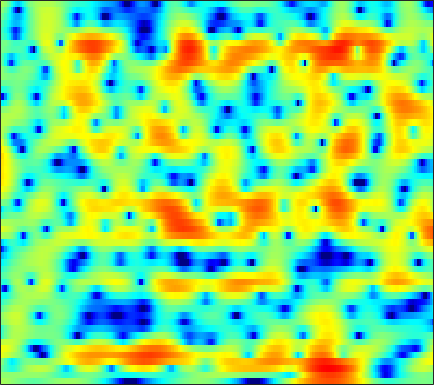

The table this chart was drawn from, first rows:
1.39, 1.3237, 1.1905, 1.0102, 0.84733, 0.60221, 0.33048, 0.12006, -0.17666, -0.48529, -0.7693, -0.95537, -1.1714, -1.3353, -1.4171, -1.4596, -1.4202, -1.3404, -1.1719, -0.97011, -0.74444, -0.55823, -0.29757, -0.048365
0.6207, 0.6327, 0.6318, 0.6207, 0.6111, 0.6001, 0.5974, 0.6044, 0.6235, 0.6522, 0.6838, 0.7102, 0.7402, 0.7608, 0.7672, 0.7584, 0.7163, 0.6616, 0.555, 0.3981, 0.1837, -0.0219, -0.357, -0.768
-0.745, -1.333, -2.246, -3.164, -3.718, -4.03, -3.706, -3.125, -2.145, -1.136, -0.2222, 0.3697, 1.028, 1.559, 1.87, 2.177, 2.381, 2.47, 2.507, 2.451, 2.294, 2.103, 1.726, 1.195
0.5822, -0.3973, -1.993, -3.807, -5.051, -5.872, -5.325, -4.384, -3.053, -1.956, -1.149, -0.7447, -0.4321, -0.3141, -0.3382, -0.4759, -0.6563, -0.7756, -0.8536, -0.7792, -0.5242, -0.2376, 0.2468, 0.7826
4.243, 3.859, 3.311, 2.74, 2.311, 1.754, 1.21, 0.7963, 0.1931, -0.4854, -1.279, -1.976, -3.06, -4.354, -5.492, -7.292, -9.546, -11.75, -16.08, -22.97, -17.86, -12.83, -8.342, -5.155
4.785, 4.61, 4.318, 3.939, 3.587, 3.01, 2.289, 1.641, 0.585, -0.7211, -2.368, -3.88, -6.388, -9.716, -13.05, -19.22, -22.92, -19.27, -15.41, -12.84, -10.65, -9.003, -6.849, -4.818
2.26, 2.489, 2.729, 2.86, 2.875, 2.766, 2.498, 2.183, 1.6, 0.8342, -0.1104, -0.9253, -2.101, -3.295, -4.109, -4.917, -5.254, -5.19, -4.783, -4.168, -3.444, -2.875, -2.123, -1.43
-3.586, -2.205, -0.7586, 0.3053, 0.9007, 1.456, 1.772, 1.881, 1.873, 1.719, 1.45, 1.195, 0.8231, 0.4459, 0.1784, -0.1252, -0.3462, -0.4558, -0.5269, -0.5287, -0.48, -0.4269, -0.3646, -0.3309
-3.624, -2.391, -1.012, 0.07859, 0.7209, 1.366, 1.782, 1.966, 2.051, 1.985, 1.788, 1.567, 1.196, 0.7729, 0.4438, 0.02626, -0.333, -0.5461, -0.7308, -0.791, -0.7591, -0.7077, -0.6349, -0.5988
-0.0205, 0.4959, 1.162, 1.755, 2.123, 2.49, 2.702, 2.749, 2.659, 2.38, 1.904, 1.41, 0.5599, -0.5043, -1.431, -2.797, -4.139, -4.91, -5.275, -4.819, -3.87, -3.077, -2.129, -1.385
0.416, 0.957, 1.613, 2.169, 2.5, 2.822, 3.001, 3.025, 2.894, 2.552, 1.974, 1.367, 0.274, -1.218, -2.69, -5.331, -9.169, -13.22, -15.56, -10.41, -6.609, -4.662, -2.807, -1.534
-1.88, -1.065, -0.1565, 0.5737, 1.025, 1.494, 1.822, 1.967, 2.029, 1.937, 1.684, 1.391, 0.8596, 0.1842, -0.39, -1.178, -1.884, -2.267, -2.482, -2.332, -1.924, -1.545, -1.046, -0.6221
-3.523, -2.863, -2.062, -1.336, -0.8277, -0.2022, 0.3261, 0.6532, 0.995, 1.223, 1.333, 1.345, 1.282, 1.151, 1.024, 0.8407, 0.6601, 0.5416, 0.4154, 0.3054, 0.2206, 0.1682, 0.07634, -0.06953
-4.891, -4.871, -4.482, -3.683, -2.909, -1.815, -0.8139, -0.1654, 0.5214, 1.015, 1.344, 1.497, 1.63, 1.711, 1.759, 1.808, 1.851, 1.872, 1.86, 1.768, 1.562, 1.316, 0.8506, 0.2315
-9.489, -14.15, -17.09, -9.405, -5.812, -2.712, -0.7101, 0.3254, 1.202, 1.595, 1.619, 1.468, 1.169, 0.9635, 0.9943, 1.358, 1.967, 2.443, 2.983, 3.316, 3.332, 3.093, 2.439, 1.336
-3.274, -3.701, -3.571, -2.55, -1.51, -0.1529, 0.9143, 1.413, 1.623, 1.26, 0.1932, -1.213, -4.356, -10.13, -13.99, -7.038, -2.172, 0.109, 2.092, 3.241, 3.782, 3.859, 3.533, 2.741
-2.257, -1.87, -1.325, -0.7344, -0.3121, 0.2111, 0.6218, 0.7839, 0.7707, 0.4744, -0.1503, -0.8161, -1.842, -2.659, -2.777, -2.069, -0.7863, 0.1988, 1.316, 2.07, 2.466, 2.554, 2.372, 1.897
-3.909, -3.234, -2.425, -1.698, -1.204, -0.6211, -0.1547, 0.1203, 0.3992, 0.5592, 0.6205, 0.6327, 0.6543, 0.7179, 0.8248, 1.061, 1.36, 1.588, 1.855, 2.024, 2.041, 1.923, 1.597, 1.07
-5.845, -5.054, -4.068, -3.165, -2.53, -1.755, -1.091, -0.6445, -0.1218, 0.3115, 0.6856, 0.9299, 1.218, 1.479, 1.661, 1.882, 2.071, 2.186, 2.263, 2.253, 2.13, 1.941, 1.564, 1.013
-8.396, -7.559, -6.316, -5.046, -4.162, -3.131, -2.236, -1.658, -1.014, -0.4565, 0.04345, 0.3867, 0.809, 1.208, 1.484, 1.806, 2.07, 2.231, 2.374, 2.417, 2.358, 2.249, 1.99, 1.589
-16.21, -12.79, -9.175, -6.675, -5.327, -4.042, -3.155, -2.689, -2.254, -1.88, -1.494, -1.144, -0.586, 0.02695, 0.4774, 1.041, 1.517, 1.794, 2.092, 2.283, 2.384, 2.415, 2.379, 2.269
-7.486, -6.55, -4.985, -3.772, -3.171, -2.794, -2.948, -3.416, -4.345, -5.413, -5.942, -5.536, -4.099, -2.46, -1.372, -0.2306, 0.5661, 0.9392, 1.225, 1.4, 1.531, 1.641, 1.863, 2.158
1.699, 1.479, 1.276, 1.061, 0.7713, 0.1176, -1.016, -2.299, -4.872, -9.186, -15.23, -12.76, -6.957, -3.577, -2.001, -0.7637, -0.3169, -0.361, -0.956, -1.915, -2.789, -2.979, -2.184, -0.7369
3.841, 3.525, 3.112, 2.698, 2.349, 1.772, 1.107, 0.5203, -0.3452, -1.092, -1.485, -1.463, -1.097, -0.6097, -0.3354, -0.2746, -0.7226, -1.484, -3.227, -6.424, -12.13, -17.18, -10.04, -5.109
1.763, 1.654, 1.558, 1.467, 1.384, 1.243, 1.089, 0.9542, 0.8178, 0.7432, 0.7481, 0.8173, 0.9237, 1.014, 1.022, 0.8924, 0.574, 0.13, -0.5845, -1.448, -2.137, -2.445, -2.369, -2.011
-3.46, -2.642, -1.708, -1.121, -0.8905, -0.7516, -0.7523, -0.7175, -0.5274, -0.1939, 0.2758, 0.6685, 1.19, 1.665, 1.93, 2.156, 2.241, 2.191, 1.999, 1.726, 1.347, 1.087, 0.6588, 0.1824
-6.941, -4.81, -3.283, -2.795, -2.957, -3.766, -4.97, -5.735, -5.799, -4.443, -2.529, -1.191, 0.3419, 1.526, 2.22, 2.916, 3.343, 3.559, 3.627, 3.514, 3.197, 2.83, 2.16, 1.284
-0.1814, -0.2324, -0.5123, -1.314, -2.351, -4.559, -8.148, -12.48, -14.8, -8.834, -4.748, -2.646, -0.5888, 0.9024, 1.787, 2.702, 3.37, 3.706, 3.979, 3.988, 3.772, 3.39, 2.65, 1.519
3.17, 2.766, 2.078, 1.183, 0.3709, -0.8654, -2.106, -2.875, -3.522, -3.568, -3.214, -2.783, -2.075, -1.27, -0.611, 0.2526, 1.091, 1.582, 2.096, 2.365, 2.393, 2.233, 1.765, 0.978
4.928, 4.515, 3.847, 3.029, 2.32, 1.259, 0.08605, -0.8492, -2.206, -3.653, -5.185, -6.286, -7.259, -6.952, -5.937, -4.198, -2.565, -1.533, -0.5, 0.2227, 0.5848, 0.7154, 0.632, 0.365
5.984, 5.596, 4.935, 4.12, 3.403, 2.301, 0.9936, -0.1552, -1.95, -4.285, -7.462, -10.91, -18.62, -17.37, -11.86, -7.534, -4.902, -3.521, -2.21, -1.383, -0.8972, -0.7363, -0.692, -0.8196
6.197, 5.822, 5.186, 4.417, 3.753, 2.755, 1.615, 0.6905, -0.6712, -2.114, -3.581, -4.561, -5.486, -5.676, -5.364, -4.618, -3.787, -3.253, -2.721, -2.443, -2.364, -2.477, -2.756, -3.183
6.133, 5.737, 5.109, 4.364, 3.741, 2.841, 1.896, 1.176, 0.2269, -0.6329, -1.379, -1.833, -2.271, -2.503, -2.564, -2.542, -2.495, -2.492, -2.635, -2.95, -3.523, -4.117, -5.153, -6.436
6.342, 5.868, 5.133, 4.259, 3.541, 2.519, 1.511, 0.7551, -0.1246, -0.8426, -1.329, -1.54, -1.624, -1.589, -1.515, -1.414, -1.407, -1.484, -1.771, -2.313, -3.257, -4.22, -6.085, -8.744
6.719, 6.1, 5.062, 3.848, 2.827, 1.349, -0.2541, -1.446, -2.955, -4.03, -4.344, -4.037, -3.186, -2.176, -1.474, -0.7305, -0.2127, -0.01305, 0.03887, -0.2452, -0.8314, -1.543, -2.808, -4.553
6.073, 5.206, 3.744, 2, 0.5164, -1.621, -4.085, -6.242, -10.14, -17.28, -19.23, -12.31, -7.215, -4.064, -2.443, -0.8516, 0.2507, 0.8351, 1.326, 1.552, 1.568, 1.422, 1.077, 0.5987
3.92, 2.761, 0.7373, -1.946, -4.338, -7.664, -9.98, -10.61, -10.64, -10.56, -9.611, -8.209, -6.07, -4.152, -2.994, -1.741, -0.8109, -0.1999, 0.4744, 1.116, 1.628, 1.984, 2.313, 2.542
2.372, 1.314, -0.6886, -3.601, -6.656, -12.34, -15.84, -12.71, -9.224, -7.016, -5.62, -4.869, -4.181, -3.808, -3.67, -3.772, -3.874, -3.839, -3.198, -2.036, -0.638, 0.3737, 1.538, 2.421
2.139, 1.731, 0.9073, -0.2033, -1.107, -2.213, -2.895, -2.996, -2.881, -2.612, -2.45, -2.489, -2.823, -3.632, -4.677, -6.953, -10.99, -16.69, -16.43, -8.633, -4.278, -2.168, -0.07663, 1.348
2.098, 2.144, 1.994, 1.711, 1.478, 1.139, 0.8257, 0.6334, 0.3849, 0.1033, -0.2527, -0.6157, -1.255, -2.159, -3.053, -4.469, -5.878, -6.665, -6.438, -4.948, -3.139, -1.919, -0.573, 0.3692
1.72, 1.841, 1.933, 1.991, 2.009, 2.003, 1.946, 1.836, 1.648, 1.349, 0.9655, 0.6097, 0.04932, -0.5613, -1.028, -1.57, -1.959, -2.099, -1.955, -1.566, -1.027, -0.6037, -0.1715, 0.02687
0.2, 0.2387, 0.5217, 0.9379, 1.253, 1.638, 1.906, 2.001, 1.966, 1.761, 1.355, 0.9433, 0.2747, -0.4501, -0.9588, -1.512, -1.826, -1.78, -1.495, -0.9747, -0.3574, 0.07371, 0.4938, 0.6563
-5.416, -5.47, -4.208, -2.419, -1.192, 0.06632, 0.9089, 1.303, 1.477, 1.305, 0.7726, 0.1325, -1.042, -2.613, -4.023, -5.971, -7.068, -6.691, -5.034, -3.052, -1.35, -0.3004, 0.7938, 1.562
-15.42, -16.58, -9.638, -5.49, -3.468, -1.624, -0.49, 0.003632, 0.2752, 0.1051, -0.4632, -1.184, -2.618, -4.767, -7.045, -11.65, -17.79, -14.9, -9.089, -5.394, -2.835, -1.393, 0.1498, 1.354
-4.212, -4.274, -3.815, -2.979, -2.301, -1.494, -0.9058, -0.6377, -0.4997, -0.6324, -1.044, -1.525, -2.389, -3.457, -4.327, -5.372, -5.896, -5.832, -5.164, -4.109, -2.896, -1.992, -0.7769, 0.3871
-0.8599, -0.9662, -1.028, -0.9452, -0.8245, -0.6635, -0.5034, -0.4172, -0.3954, -0.4776, -0.7156, -0.9926, -1.462, -2.017, -2.477, -3.067, -3.593, -3.928, -4.144, -4.108, -3.784, -3.257, -2.296, -1.082
0.7534, 0.444, 0.09437, -0.1808, -0.3179, -0.3812, -0.3321, -0.2444, -0.125, -0.06091, -0.07814, -0.179, -0.4504, -0.8818, -1.302, -2.033, -3.024, -3.928, -5.44, -7.203, -8.557, -8.319, -6.22, -3.533
0.8881, 0.1521, -0.8879, -1.908, -2.464, -2.653, -2.287, -1.793, -1.065, -0.475, -0.07628, 0.07863, 0.06658, -0.1857, -0.5229, -1.208, -2.201, -3.223, -5.222, -8.353, -12.79, -13.12, -7.896, -3.56
-0.6282, -2.023, -4.623, -8.661, -13.11, -14.39, -9.044, -6.218, -3.805, -2.368, -1.562, -1.262, -1.141, -1.26, -1.385, -1.642, -1.867, -2.016, -2.252, -2.458, -2.331, -1.873, -0.8807, 0.4091
-1.157, -2.144, -3.99, -6.083, -7.563, -7.981, -6.661, -5.437, -4.021, -3.195, -2.945, -3.086, -3.655, -4.425, -5.002, -5.097, -4.241, -3.321, -1.995, -0.7919, 0.2189, 0.8598, 1.615, 2.244
-0.1692, -0.3375, -0.8188, -1.395, -1.755, -2.088, -2.155, -2.127, -2.064, -2.112, -2.519, -3.196, -4.934, -8.289, -13.38, -25.08, -9.317, -4.994, -1.509, 0.7223, 2.134, 2.787, 3.236, 3.227
-0.4869, -0.3239, -0.4556, -0.9985, -1.491, -2.204, -2.741, -2.877, -2.819, -2.529, -2.257, -2.214, -2.407, -2.861, -3.091, -2.709, -1.378, -0.04603, 1.659, 3.005, 3.896, 4.231, 4.177, 3.482
-2.121, -2.373, -3.199, -4.639, -6.195, -8.949, -12.1, -12.89, -10.47, -7.544, -5.264, -3.969, -2.611, -1.534, -0.8356, 0.09829, 1.011, 1.684, 2.531, 3.209, 3.629, 3.749, 3.608, 3.104
-2.309, -2.995, -4.296, -6.061, -7.79, -10.71, -13.89, -14.66, -12.26, -9.102, -6.543, -4.975, -3.25, -1.801, -0.8744, 0.1969, 1.134, 1.748, 2.417, 2.914, 3.224, 3.326, 3.299, 3.09
-1.509, -2.276, -3.45, -4.739, -5.758, -6.976, -7.83, -8.07, -7.755, -6.859, -5.618, -4.576, -3.173, -1.855, -0.9337, 0.1534, 1.085, 1.672, 2.305, 2.769, 3.073, 3.192, 3.209, 3.07
-0.4707, -1.258, -2.456, -3.828, -4.937, -6.451, -7.793, -8.492, -8.626, -7.782, -6.302, -5.048, -3.411, -1.927, -0.9293, 0.2168, 1.147, 1.714, 2.323, 2.767, 3.047, 3.156, 3.166, 3.027
0.6788, -0.07927, -1.338, -2.985, -4.522, -7.255, -11.34, -16.27, -21.72, -13.12, -8.262, -5.839, -3.457, -1.683, -0.6449, 0.4609, 1.311, 1.815, 2.322, 2.672, 2.877, 2.946, 2.933, 2.801
1.768, 1.242, 0.3255, -0.8644, -1.961, -3.689, -5.609, -6.854, -7.402, -6.327, -4.54, -3.244, -1.764, -0.6154, 0.04475, 0.7196, 1.201, 1.463, 1.7, 1.838, 1.911, 1.923, 1.882, 1.764
